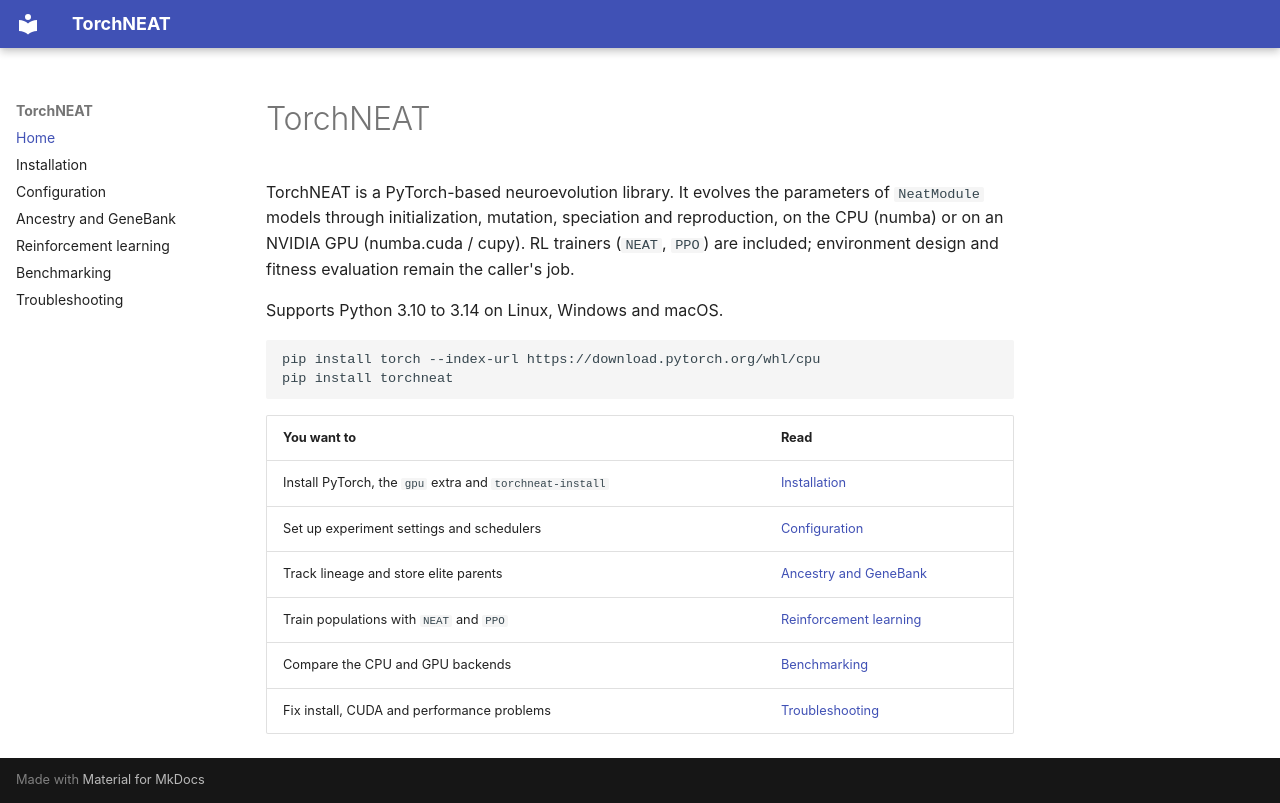

repository: KshRaven/torchneat · page: index.html · generator: mkdocs

# TorchNEAT

TorchNEAT is a PyTorch-based neuroevolution library. It evolves the parameters of `NeatModule` models through initialization, mutation, speciation and reproduction, on the CPU (numba) or on an NVIDIA GPU (numba.cuda / cupy). RL trainers (`NEAT`, `PPO`) are included; environment design and fitness evaluation remain the caller's job.

Supports Python 3.10 to 3.14 on Linux, Windows and macOS.

```bash
pip install torch --index-url https://download.pytorch.org/whl/cpu
pip install torchneat
```

| You want to | Read |
| --- | --- |
| Install PyTorch, the `gpu` extra and `torchneat-install` | [Installation](installation.md) |
| Set up experiment settings and schedulers | [Configuration](configuration.md) |
| Track lineage and store elite parents | [Ancestry and GeneBank](ancestry-genebank.md) |
| Train populations with `NEAT` and `PPO` | [Reinforcement learning](reinforcement-learning.md) |
| Compare the CPU and GPU backends | [Benchmarking](benchmarking.md) |
| Fix install, CUDA and performance problems | [Troubleshooting](troubleshooting.md) |
